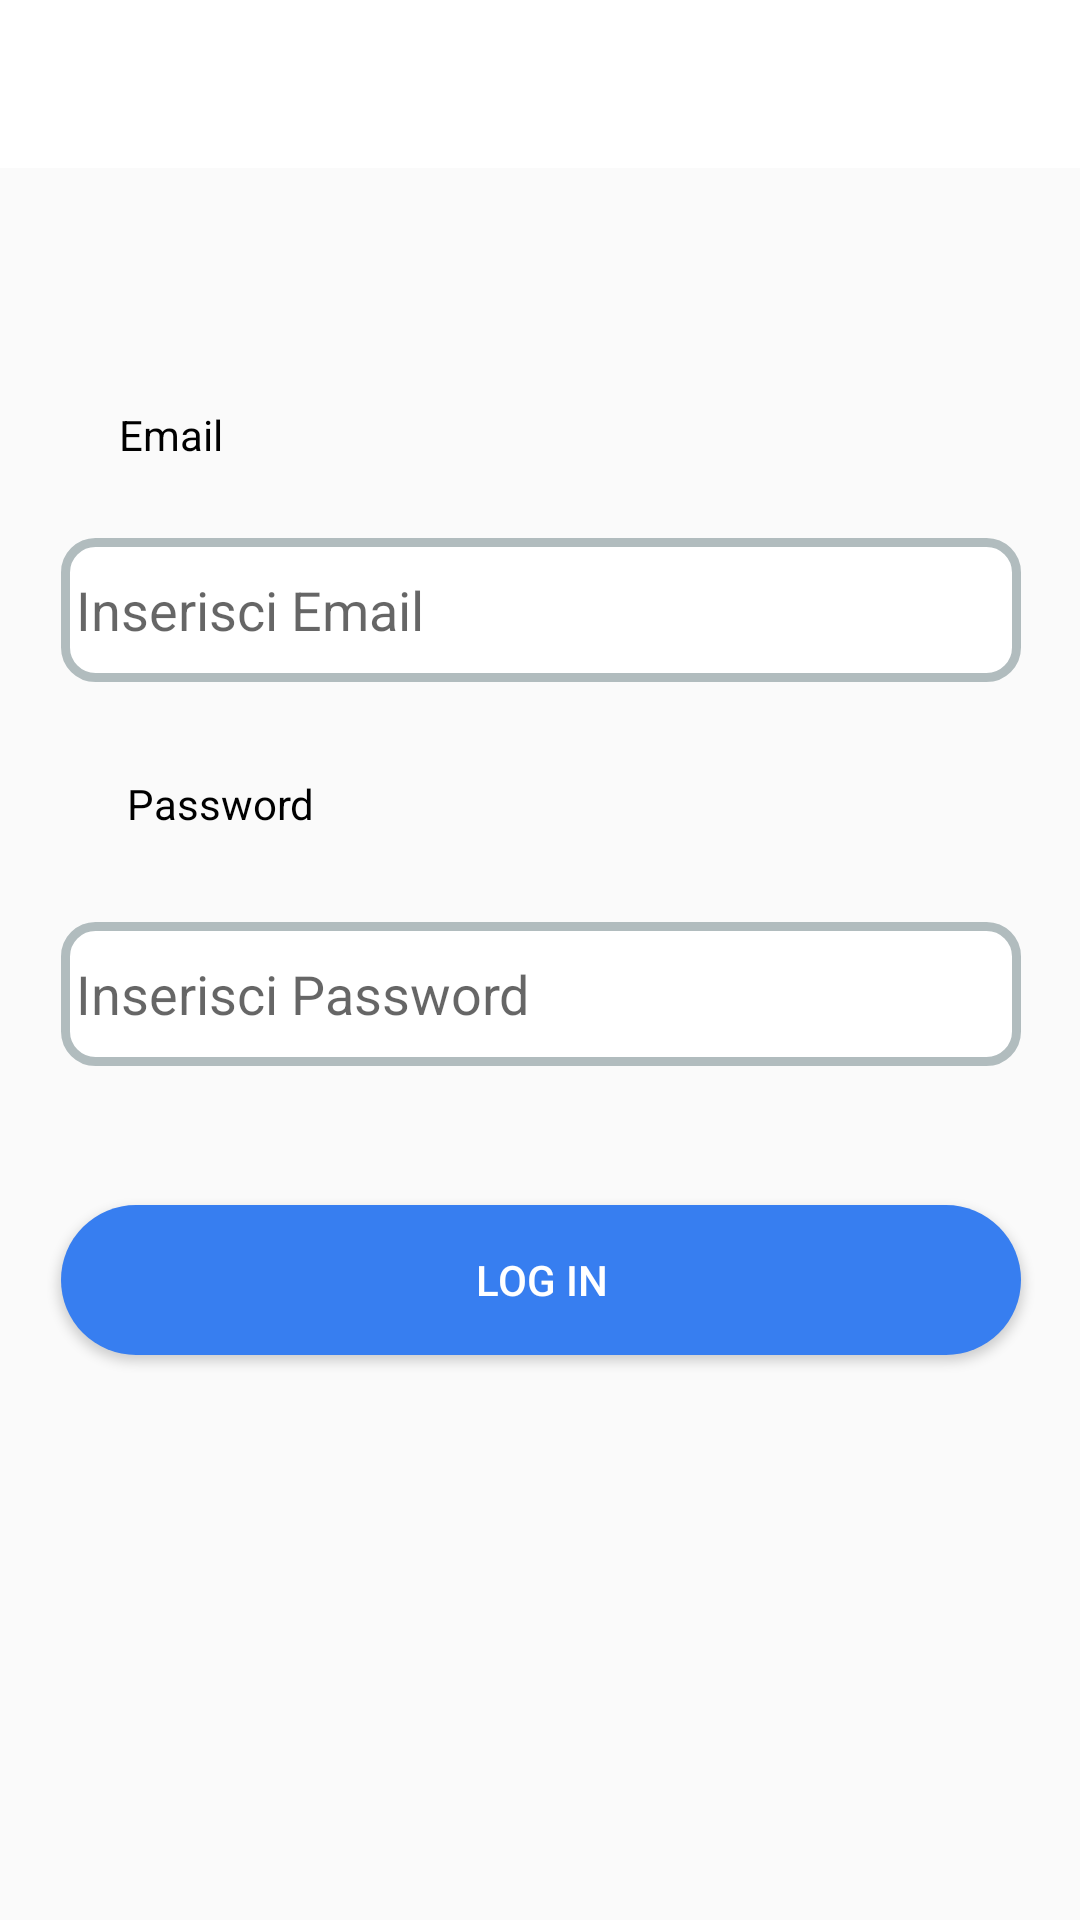

Reconstruct the res/layout file that produces this screen, plus the resources it refers to.
<!-- AndroidManifest.xml: application theme Theme.AppCompat.Light.NoActionBar -->
<!-- res/layout/login_scene.xml -->
<?xml version="1.0" encoding="utf-8"?>
<androidx.constraintlayout.widget.ConstraintLayout xmlns:android="http://schemas.android.com/apk/res/android"
    xmlns:app="http://schemas.android.com/apk/res-auto"
    xmlns:tools="http://schemas.android.com/tools"
    android:layout_width="match_parent"
    android:layout_height="match_parent">

    <Button
        android:id="@+id/button"
        android:layout_width="wrap_content"
        android:layout_height="wrap_content"
        android:background="@drawable/custom_button"
        android:text="@string/log_in"
        android:textColor="@color/white"
        app:layout_constraintBottom_toBottomOf="parent"
        app:layout_constraintEnd_toEndOf="parent"
        app:layout_constraintHorizontal_bias="0.505"
        app:layout_constraintStart_toStartOf="parent"
        app:layout_constraintTop_toTopOf="parent"
        app:layout_constraintVertical_bias="0.681" />

    <TextView
        android:id="@+id/password"
        android:layout_width="71dp"
        android:layout_height="24dp"
        android:layout_marginBottom="25dp"
        android:text="@string/password"
        android:textColor="@color/black"
        app:layout_constraintBottom_toTopOf="@+id/editTextPassword"
        app:layout_constraintEnd_toEndOf="parent"
        app:layout_constraintHorizontal_bias="0.147"
        app:layout_constraintStart_toStartOf="parent"
        app:layout_constraintTop_toTopOf="parent"
        app:layout_constraintVertical_bias="1.0" />

    <EditText
        android:id="@+id/editTextPassword"
        android:layout_width="320dp"
        android:layout_height="48dp"
        android:autofillHints=""
        android:background="@drawable/frame"
        android:ems="10"
        android:hint="@string/insert_password"
        android:inputType="textPassword"
        app:layout_constraintBottom_toBottomOf="parent"
        app:layout_constraintEnd_toEndOf="parent"
        app:layout_constraintHorizontal_bias="0.505"
        app:layout_constraintStart_toStartOf="parent"
        app:layout_constraintTop_toTopOf="parent"
        app:layout_constraintVertical_bias="0.519"
        tools:targetApi="o" />

    <EditText
        android:id="@+id/editTextEmail"
        android:layout_width="320dp"
        android:layout_height="48dp"
        android:autofillHints=""
        android:background="@drawable/frame"
        android:ems="10"
        android:hint="@string/insert_email"
        android:inputType="textEmailAddress"
        app:layout_constraintBottom_toBottomOf="parent"
        app:layout_constraintEnd_toEndOf="parent"
        app:layout_constraintHorizontal_bias="0.505"
        app:layout_constraintStart_toStartOf="parent"
        app:layout_constraintTop_toTopOf="parent"
        app:layout_constraintVertical_bias="0.303"
        tools:targetApi="o" />

    <TextView
        android:id="@+id/email"
        android:layout_width="wrap_content"
        android:layout_height="wrap_content"
        android:layout_marginBottom="25dp"
        android:text="@string/email"
        android:textColor="@color/black"
        app:layout_constraintBottom_toTopOf="@+id/editTextEmail"
        app:layout_constraintEnd_toEndOf="parent"
        app:layout_constraintHorizontal_bias="0.122"
        app:layout_constraintStart_toStartOf="parent"
        app:layout_constraintTop_toTopOf="parent"
        app:layout_constraintVertical_bias="1.0" />

    <androidx.appcompat.widget.Toolbar
        android:id="@+id/toolbar"
        android:layout_width="match_parent"
        android:layout_height="wrap_content"
        android:background="@color/white"
        android:minHeight="?attr/actionBarSize"
        android:theme="?attr/actionBarTheme"
        app:titleTextColor="@color/black"
        app:layout_constraintEnd_toEndOf="parent"
        app:layout_constraintHorizontal_bias="1.0"
        app:layout_constraintStart_toStartOf="parent"
        app:layout_constraintTop_toTopOf="parent" />

</androidx.constraintlayout.widget.ConstraintLayout>
<!-- resources referenced by this layout -->
<resources>
  <color name="black">#FF000000</color>
  <color name="white">#FFFFFFFF</color>
  <!-- drawable custom_button (drawable) -->
  <?xml version="1.0" encoding="utf-8"?>
  <shape xmlns:android="http://schemas.android.com/apk/res/android" android:shape="rectangle" >
  
      <solid android:color="#377EF0" />
      <size android:width="320dp" android:height="50dp" />
      <corners android:radius="200dp" />
  
  </shape>
  <!-- drawable frame (drawable) -->
  <?xml version="1.0" encoding="utf-8"?>
  <shape xmlns:android="http://schemas.android.com/apk/res/android">
      <solid android:color="#FFFFFF"/>
      <stroke android:width="3dip" android:color="#B1BCBE" />
      <corners android:radius="10dip"/>
      <padding android:left="5dip" android:top="5dip" android:right="5dip" android:bottom="5dip" />
  </shape>
  <string name="email">Email</string>
  <string name="insert_email">Inserisci Email</string>
  <string name="insert_password">Inserisci Password</string>
  <string name="log_in">Log in</string>
  <string name="password">Password</string>
</resources>
